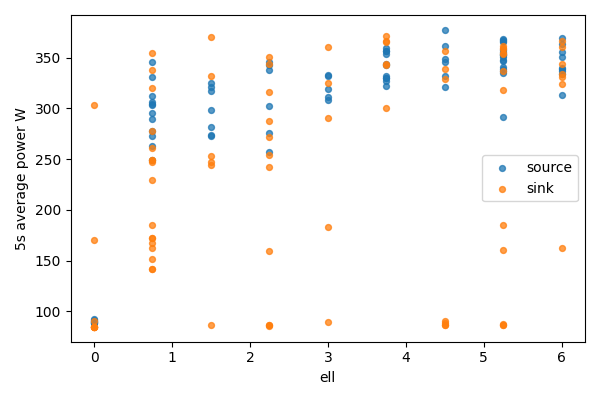

The file beside this chart, header and first rows:
bucket, bucket_start_s, bucket_end_s, gpu, node, ell, power_mean_w, samples
0, 0.0, 5.0, 0, source, 6.0, 337.2, 20
0, 0.0, 5.0, 1, sink, 0, 84.78, 20
1, 5.0, 10.0, 0, source, 6.0, 338.5, 20
1, 5.0, 10.0, 1, sink, 0, 84.83, 20
2, 10.0, 15.0, 0, source, 6.0, 313.2, 20
2, 10.0, 15.0, 1, sink, 0, 84.76, 20
3, 15.0, 20.0, 0, source, 6.0, 355.9, 20
3, 15.0, 20.0, 1, sink, 0, 84.79, 20
4, 20.0, 25.0, 0, source, 6.0, 351.1, 20
4, 20.0, 25.0, 1, sink, 0, 84.83, 20
5, 25.0, 30.0, 0, source, 6.0, 363.4, 20
5, 25.0, 30.0, 1, sink, 0, 84.81, 20
6, 30.0, 35.0, 0, source, 6.0, 333.8, 20
6, 30.0, 35.0, 1, sink, 0, 303.3, 20
7, 35.0, 40.0, 0, source, 6.0, 369.3, 20
7, 35.0, 40.0, 1, sink, 0, 170.2, 20
8, 40.0, 45.0, 0, source, 6.0, 339.9, 20
8, 40.0, 45.0, 1, sink, 0, 90.99, 20
9, 45.0, 50.0, 0, source, 5.25, 351, 20
9, 45.0, 50.0, 1, sink, 0.75, 229.4, 20
10, 50.0, 55.0, 0, source, 5.25, 352.2, 20
10, 50.0, 55.0, 1, sink, 0.75, 354.4, 20
11, 55.0, 60.0, 0, source, 5.25, 291.6, 20
11, 55.0, 60.0, 1, sink, 0.75, 249.3, 20
12, 60.0, 65.0, 0, source, 5.25, 346.4, 20
12, 60.0, 65.0, 1, sink, 0.75, 249.7, 20
13, 65.0, 70.0, 0, source, 5.25, 354.1, 20
13, 65.0, 70.0, 1, sink, 0.75, 260.6, 20
14, 70.0, 75.0, 0, source, 5.25, 336.6, 20
14, 70.0, 75.0, 1, sink, 0.75, 246.8, 20
15, 75.0, 80.0, 0, source, 5.25, 366.6, 20
15, 75.0, 80.0, 1, sink, 0.75, 141.7, 20
16, 80.0, 85.0, 0, source, 5.25, 357.5, 20
16, 80.0, 85.0, 1, sink, 0.75, 277.5, 20
17, 85.0, 90.0, 0, source, 5.25, 365.5, 20
17, 85.0, 90.0, 1, sink, 0.75, 162.1, 20
18, 90.0, 95.0, 0, source, 5.25, 338.8, 20
18, 90.0, 95.0, 1, sink, 0.75, 338, 20
19, 95.0, 100.0, 0, source, 5.25, 335.1, 20
19, 95.0, 100.0, 1, sink, 0.75, 141.6, 20
20, 100.0, 105.0, 0, source, 5.25, 353, 20
20, 100.0, 105.0, 1, sink, 0.75, 171.9, 20
21, 105.0, 110.0, 0, source, 5.25, 367.1, 20
21, 105.0, 110.0, 1, sink, 0.75, 185.1, 20
22, 110.0, 115.0, 0, source, 5.25, 368.3, 20
22, 110.0, 115.0, 1, sink, 0.75, 320.4, 20
23, 115.0, 120.0, 0, source, 5.25, 340.8, 19
23, 115.0, 120.0, 1, sink, 0.75, 172.3, 19
24, 120.0, 125.0, 0, source, 5.25, 355.5, 20
24, 120.0, 125.0, 1, sink, 0.75, 152.1, 20
25, 125.0, 130.0, 0, source, 5.25, 348.1, 20
25, 125.0, 130.0, 1, sink, 0.75, 167.6, 20
26, 130.0, 135.0, 0, source, 4.5, 345.5, 20
26, 130.0, 135.0, 1, sink, 1.5, 86.33, 20
27, 135.0, 140.0, 0, source, 4.5, 321, 20
27, 135.0, 140.0, 1, sink, 1.5, 244.7, 20
28, 140.0, 145.0, 0, source, 4.5, 377.5, 20
28, 140.0, 145.0, 1, sink, 1.5, 370.5, 20
29, 145.0, 150.0, 0, source, 4.5, 348.9, 20
29, 145.0, 150.0, 1, sink, 1.5, 246.9, 20
... 100 more rows
